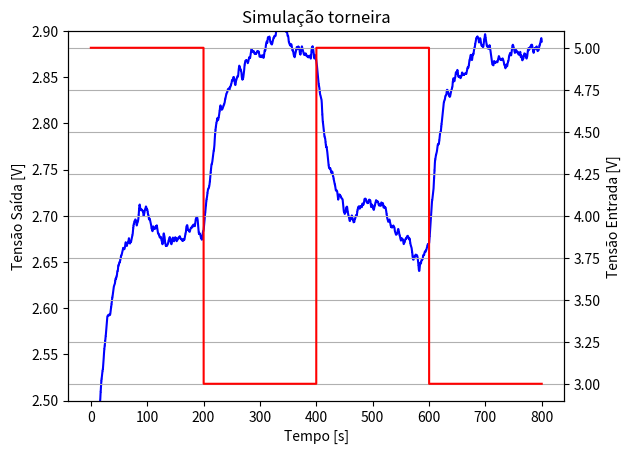

Reproduce this figure in Python.
import math
from scipy import integrate
import numpy as np
from typing import List
import matplotlib.pyplot as plt

class TapSimulator:
    def __init__(self):
        self.vin = 10
        self.R = 15
        self.tau1 = 0.8902
        self.tau2 = 26.8097
        self.r = math.pi / 10
        self.k = -0.1093
        self.ybar = (3.023 + 2.353) / 2
        self.noiseVariance = 2.2287e-4
        self.standartDeviation = math.sqrt(self.noiseVariance)

    def __F(self, theta: float) -> float:
        return (-(math.pi/2 - theta/2 + math.sin(2*theta)/4))

    def generate_noise(self):
        return np.random.normal(0,self.standartDeviation)

    def __plant(self, t, y, u, noise):
        x1, x2 = y
        uclipped = np.clip(u, 0, 10)
        F_r_uclipped = self.__F(self.r * uclipped)

        x1dot = x2
        x2dot = (self.k * (F_r_uclipped + math.pi / 4) / self.r + self.R*noise - (x1 - self.ybar) - x2 * (self.tau1 + self.tau2)) / (self.tau1 * self.tau2)
        
        return [x1dot, x2dot]

    def simulate(self, y0, u, simulationPeriodSec, noise):
        t = [0, simulationPeriodSec]
        sol = integrate.solve_ivp(self.__plant, t, y0, args=(u, noise), method='RK45', t_eval=np.linspace(0, simulationPeriodSec, 3))
        return sol.y.T
    

if __name__ == "__main__":
    x0 = 2.353
    dxdt = 0
    y0 = np.array([x0, dxdt])

    TapSimulator = TapSimulator()
    simulationPeriod = .25

    # Lista de valores de u para cada degrau
    u_values = np.concatenate((np.full(200*4, 5), np.full(200*4, 3)))
    u_values = np.concatenate((u_values, u_values))
    u0 = 5

    u_vector = []
    y_vector = []

    fig, ax1 = plt.subplots()

    # Simulação para cada degrau
    for i in range(len(u_values)):
        u = u_values[i]
        noise = TapSimulator.generate_noise()
        result = TapSimulator.simulate(y0, u, simulationPeriod, noise)  # Comece cada degrau a partir do anterior
        t = np.linspace(i * simulationPeriod, (i + 1) * simulationPeriod, len(result))  # Intervalo de tempo para cada degrau
        y0 = result[-1]

        y_vector = np.append(y_vector, result[:,0])        
        u_vector = np.append(u_vector, np.full(len(result), u))


    t_vector = np.linspace(0, len(u_values)*simulationPeriod, len(u_values)*len(result))
    ax1.plot(t_vector, y_vector, color="b")
    ax1.set_ylim([2.5, 2.9])

    ax1.set_xlabel('Tempo [s]')
    ax1.set_ylabel('Tensão Saída [V]')

    ax2 = ax1.twinx()
    ax2.plot(t_vector, u_vector, color="r")
    ax2.set_ylabel('Tensão Entrada [V]')

    plt.title('Simulação torneira')
    plt.grid(True)

    plt.savefig("result.png")
    plt.show()
    
